Labelled photos from "patchwise_dataset", an image-classification folder in Vejni/Capsules. The possible labels are: grade 1, grade 2, grade 3.

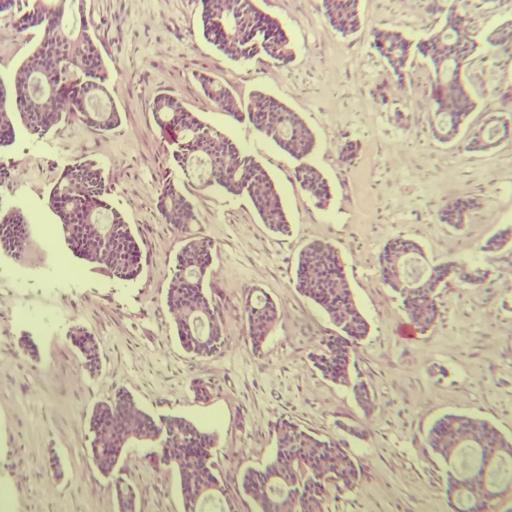
Label: grade 1

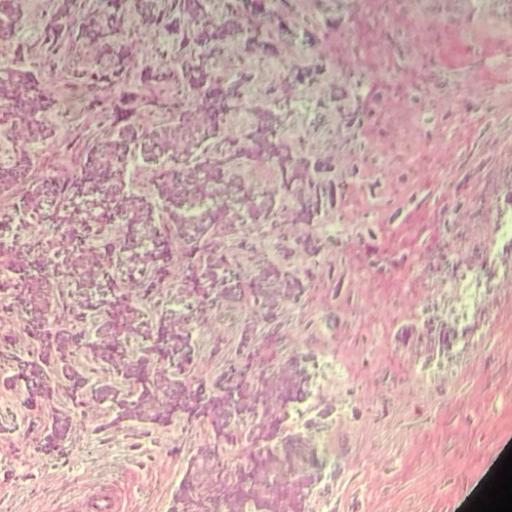
Label: grade 3

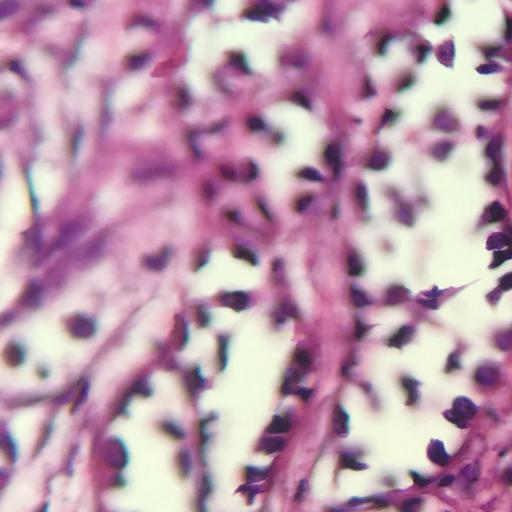
Label: grade 2

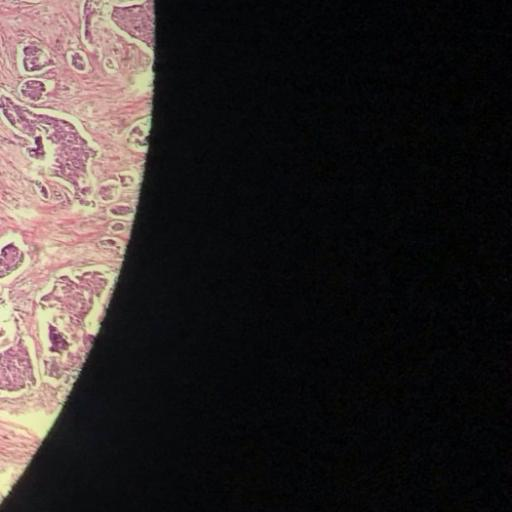
Label: grade 1

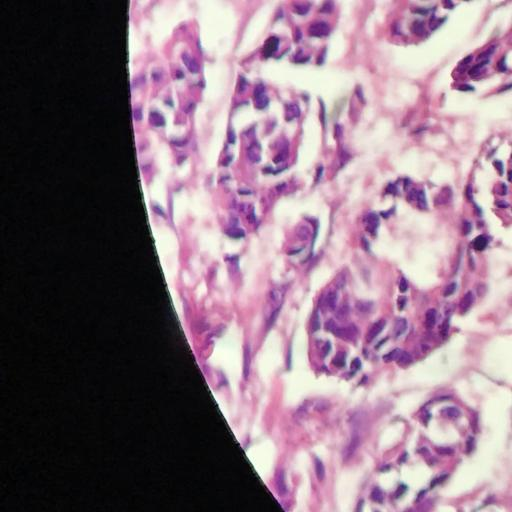
Label: grade 3

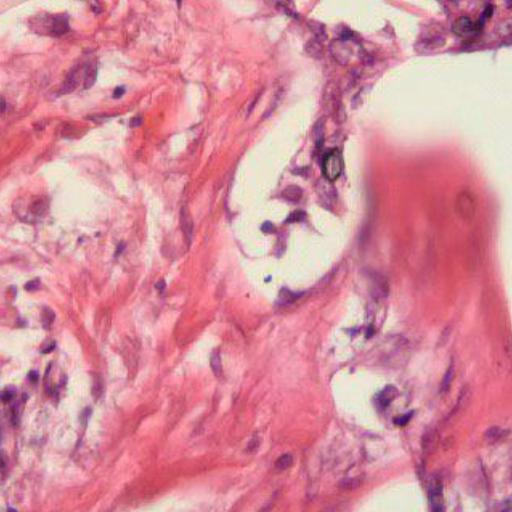
Label: grade 2
